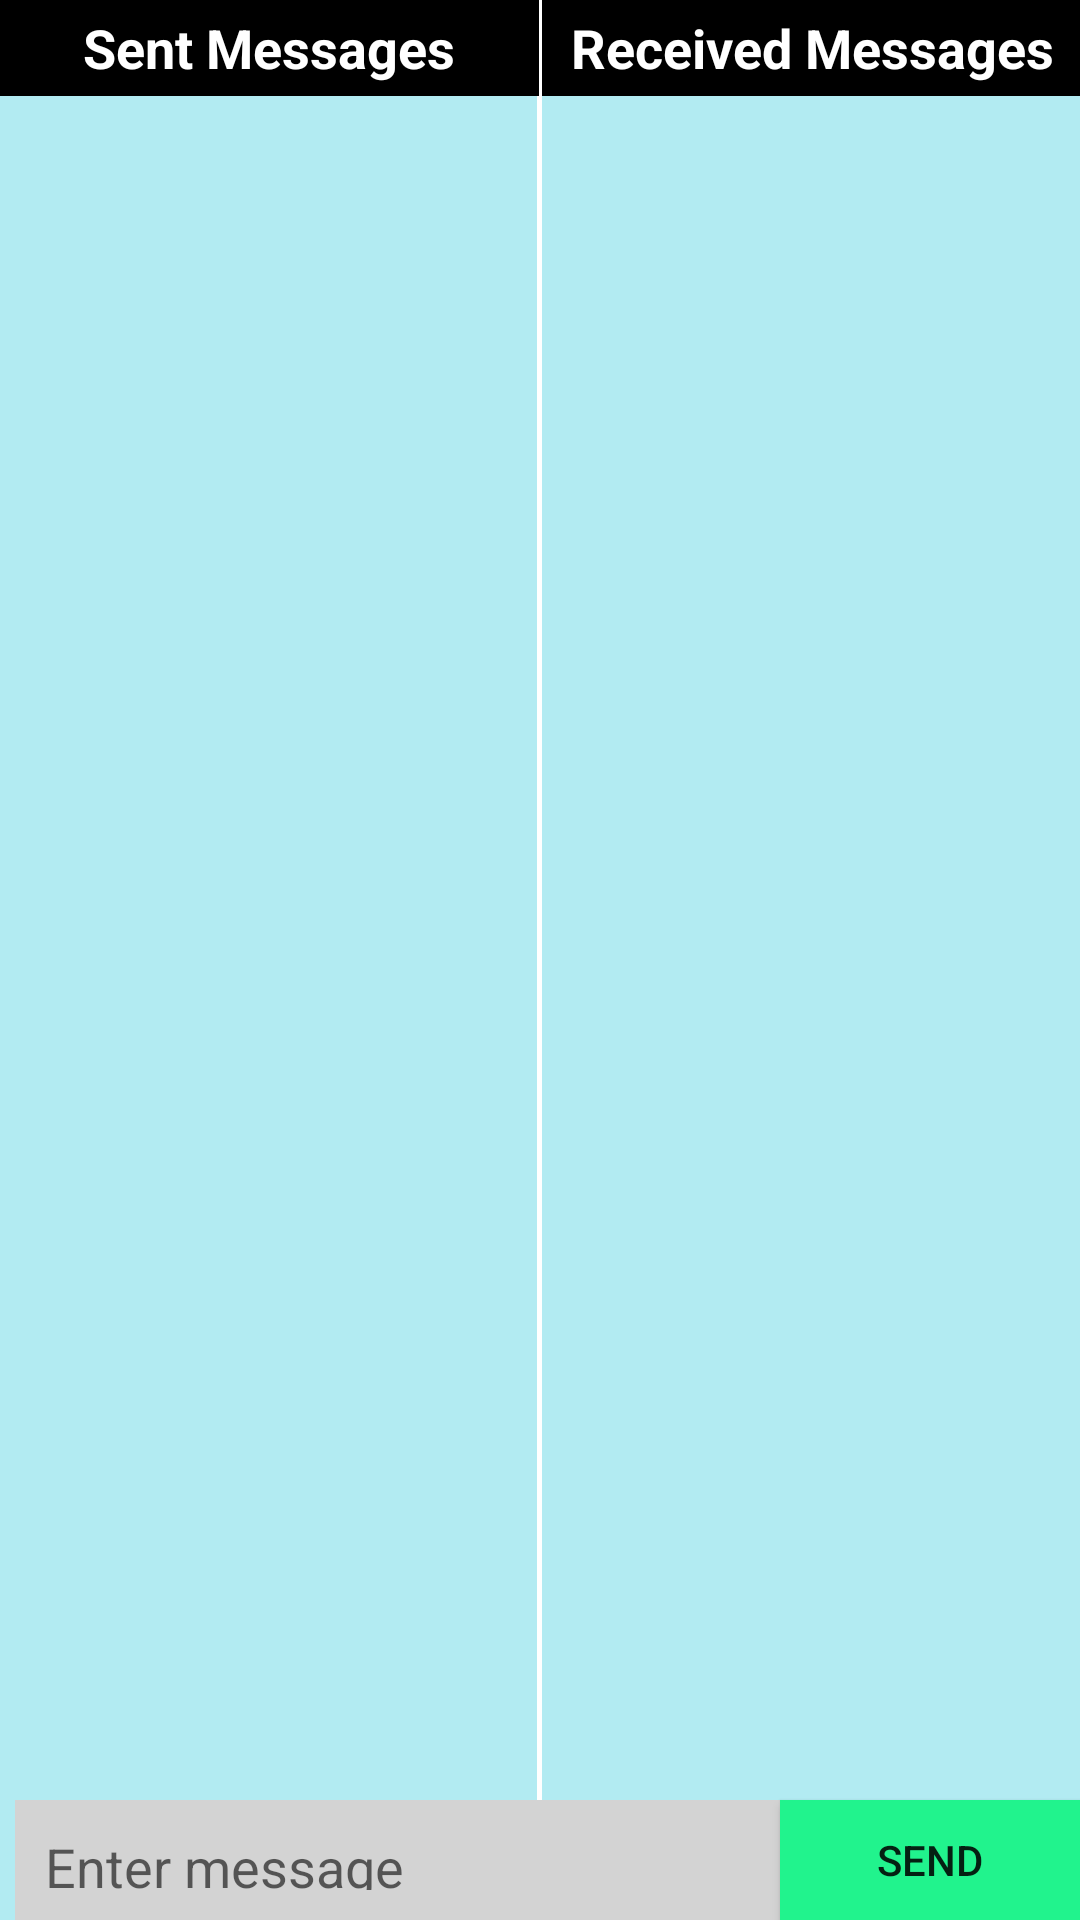

Produce the Android XML layout that renders to this screen, including the resource entries it uses.
<!-- AndroidManifest.xml: application theme Theme.AndroidMDPApp -->
<!-- res/layout/fragment_message.xml -->
<?xml version="1.0" encoding="utf-8"?>
<androidx.constraintlayout.widget.ConstraintLayout xmlns:android="http://schemas.android.com/apk/res/android"
    xmlns:app="http://schemas.android.com/apk/res-auto"
    xmlns:tools="http://schemas.android.com/tools"
    android:id="@+id/constraintLayout"
    android:layout_width="match_parent"
    android:layout_height="match_parent"
    android:background="@color/Background"
    tools:context=".Fragments.FragmentMessage">

    
    
    
    
    
    

    <View
        android:id="@+id/vertical_line"
        android:layout_width="2dp"
        android:layout_height="match_parent"
        android:background="@android:color/white"
        android:layout_marginBottom="0dp"
        app:layout_constraintStart_toStartOf="parent"
        app:layout_constraintEnd_toEndOf="parent"
        app:layout_constraintTop_toTopOf="parent"/>

    <TextView
        android:id="@+id/sentMessagesTitleTV"
        android:layout_width="0dp"
        android:layout_height="32dp"
        android:layout_weight="1"
        android:background="@color/black"
        android:gravity="center"
        android:text="Sent Messages"
        android:textAlignment="center"
        android:textColor="@color/white"
        android:textSize="18sp"
        android:textStyle="bold"
        app:layout_constraintEnd_toStartOf="@id/vertical_line"
        app:layout_constraintStart_toStartOf="parent"
        app:layout_constraintTop_toTopOf="parent"
        app:layout_constraintWidth_percent="0.5" />

    <ImageButton
        android:id="@+id/deleteSentMessages"
        android:layout_width="0dp"
        app:layout_constraintWidth_percent="0.05"
        android:layout_height="25dp"
        android:layout_marginTop="3dp"
        android:layout_marginLeft="260dp"
        android:src="@drawable/ic_baseline_delete_24"
        app:layout_constraintStart_toStartOf="parent"
        app:layout_constraintTop_toTopOf="parent"
        app:layout_constraintEnd_toStartOf="@id/vertical_line" />

    <ListView
        android:id="@+id/list_sent_messages"
        android:layout_width="0dp"
        android:layout_height="match_parent"
        android:layout_marginTop="32dp"
        android:background="@color/teal_100"
        android:paddingHorizontal="5dp"
        app:layout_constraintEnd_toStartOf="@id/vertical_line"
        app:layout_constraintHorizontal_bias="1.0"
        app:layout_constraintStart_toStartOf="parent"
        app:layout_constraintTop_toTopOf="@id/sentMessagesTitleTV"
        app:layout_constraintWidth_percent="0.5" />

    <TextView
        android:id="@+id/receivedMessagesTitleTV"
        android:layout_width="0dp"
        android:layout_height="32dp"
        android:layout_weight="1"
        android:background="@color/black"
        android:gravity="center"
        android:text="Received Messages"
        android:textAlignment="center"
        android:textColor="@color/white"
        android:textSize="18sp"
        android:textStyle="bold"
        app:layout_constraintEnd_toEndOf="parent"
        app:layout_constraintStart_toEndOf="@id/vertical_line"
        app:layout_constraintTop_toTopOf="parent"
        app:layout_constraintWidth_percent="0.5" />

    <ImageButton
        android:id="@+id/deleteReceivedMessages"
        android:layout_width="0dp"
        app:layout_constraintWidth_percent="0.05"
        android:layout_height="25dp"
        android:layout_marginTop="3dp"
        android:layout_marginLeft="260dp"
        android:src="@drawable/ic_baseline_delete_24"
        app:layout_constraintEnd_toEndOf="parent"
        app:layout_constraintTop_toTopOf="parent"
        app:layout_constraintStart_toEndOf="@id/vertical_line"
        />

    <ListView
        android:id="@+id/list_received_messages"
        android:layout_width="0dp"
        android:layout_height="match_parent"
        android:layout_marginTop="32dp"
        android:background="@color/teal_100"
        android:paddingHorizontal="5dp"
        app:layout_constraintEnd_toEndOf="parent"
        app:layout_constraintStart_toEndOf="@id/vertical_line"
        app:layout_constraintTop_toTopOf="parent"
        app:layout_constraintWidth_percent="0.5" />

    <EditText
        android:id="@+id/edit_enter_message"
        android:layout_width="match_parent"
        android:layout_height="40dp"
        android:layout_marginLeft="5dp"
        android:layout_marginRight="100dp"
        android:hint="Enter message"
        android:padding="10dp"
        android:textColor="@color/white"
        android:background="@drawable/border"
        android:textSize="18sp"
        app:layout_constraintBottom_toBottomOf="parent"
        app:layout_constraintEnd_toEndOf="parent"
        app:layout_constraintStart_toStartOf="parent"/>

    <Button
        android:id="@+id/btn_send_msg"
        android:layout_width="100dp"
        android:layout_height="40dp"
        android:background="@color/lime"
        android:text="@string/str_label_btn_send"
        app:layout_constraintEnd_toEndOf="parent"
        app:layout_constraintStart_toEndOf="@id/edit_enter_message"
        app:layout_constraintBottom_toBottomOf="parent"/>


</androidx.constraintlayout.widget.ConstraintLayout>
<!-- resources referenced by this layout -->
<resources>
  <color name="Background">#121212</color>
  <color name="black">#000000</color>
  <color name="lime">#21f38d</color>
  <color name="teal_100">#B2EBF2</color>
  <color name="white">#FFFFFFFF</color>
  <!-- drawable border (drawable) -->
  <?xml version="1.0" encoding="utf-8"?>
  <shape
      xmlns:android="http://schemas.android.com/apk/res/android"
      android:shape= "rectangle">
      <solid android:color="#D3D3D3"/>
  
  </shape>
  <string name="str_label_btn_send">Send</string>
  <style name="Theme.AndroidMDPApp" parent="Theme.MaterialComponents.DayNight">
          
          <item name="colorPrimary">@color/green_200</item>
          <item name="colorPrimaryVariant">@color/green_700</item>
          <item name="colorOnPrimary">@color/black</item>
          
          <item name="colorSecondary">@color/teal_200</item>
          <item name="colorSecondaryVariant">@color/teal_200</item>
          <item name="colorOnSecondary">@color/black</item>
          
          <item name="android:statusBarColor" tools:targetApi="l">?attr/colorPrimaryVariant</item>
          
      </style>
  <color name="green_200">#21c9f3</color>
  <color name="green_700">#235325</color>
  <color name="teal_200">#80CBC4</color>
</resources>
